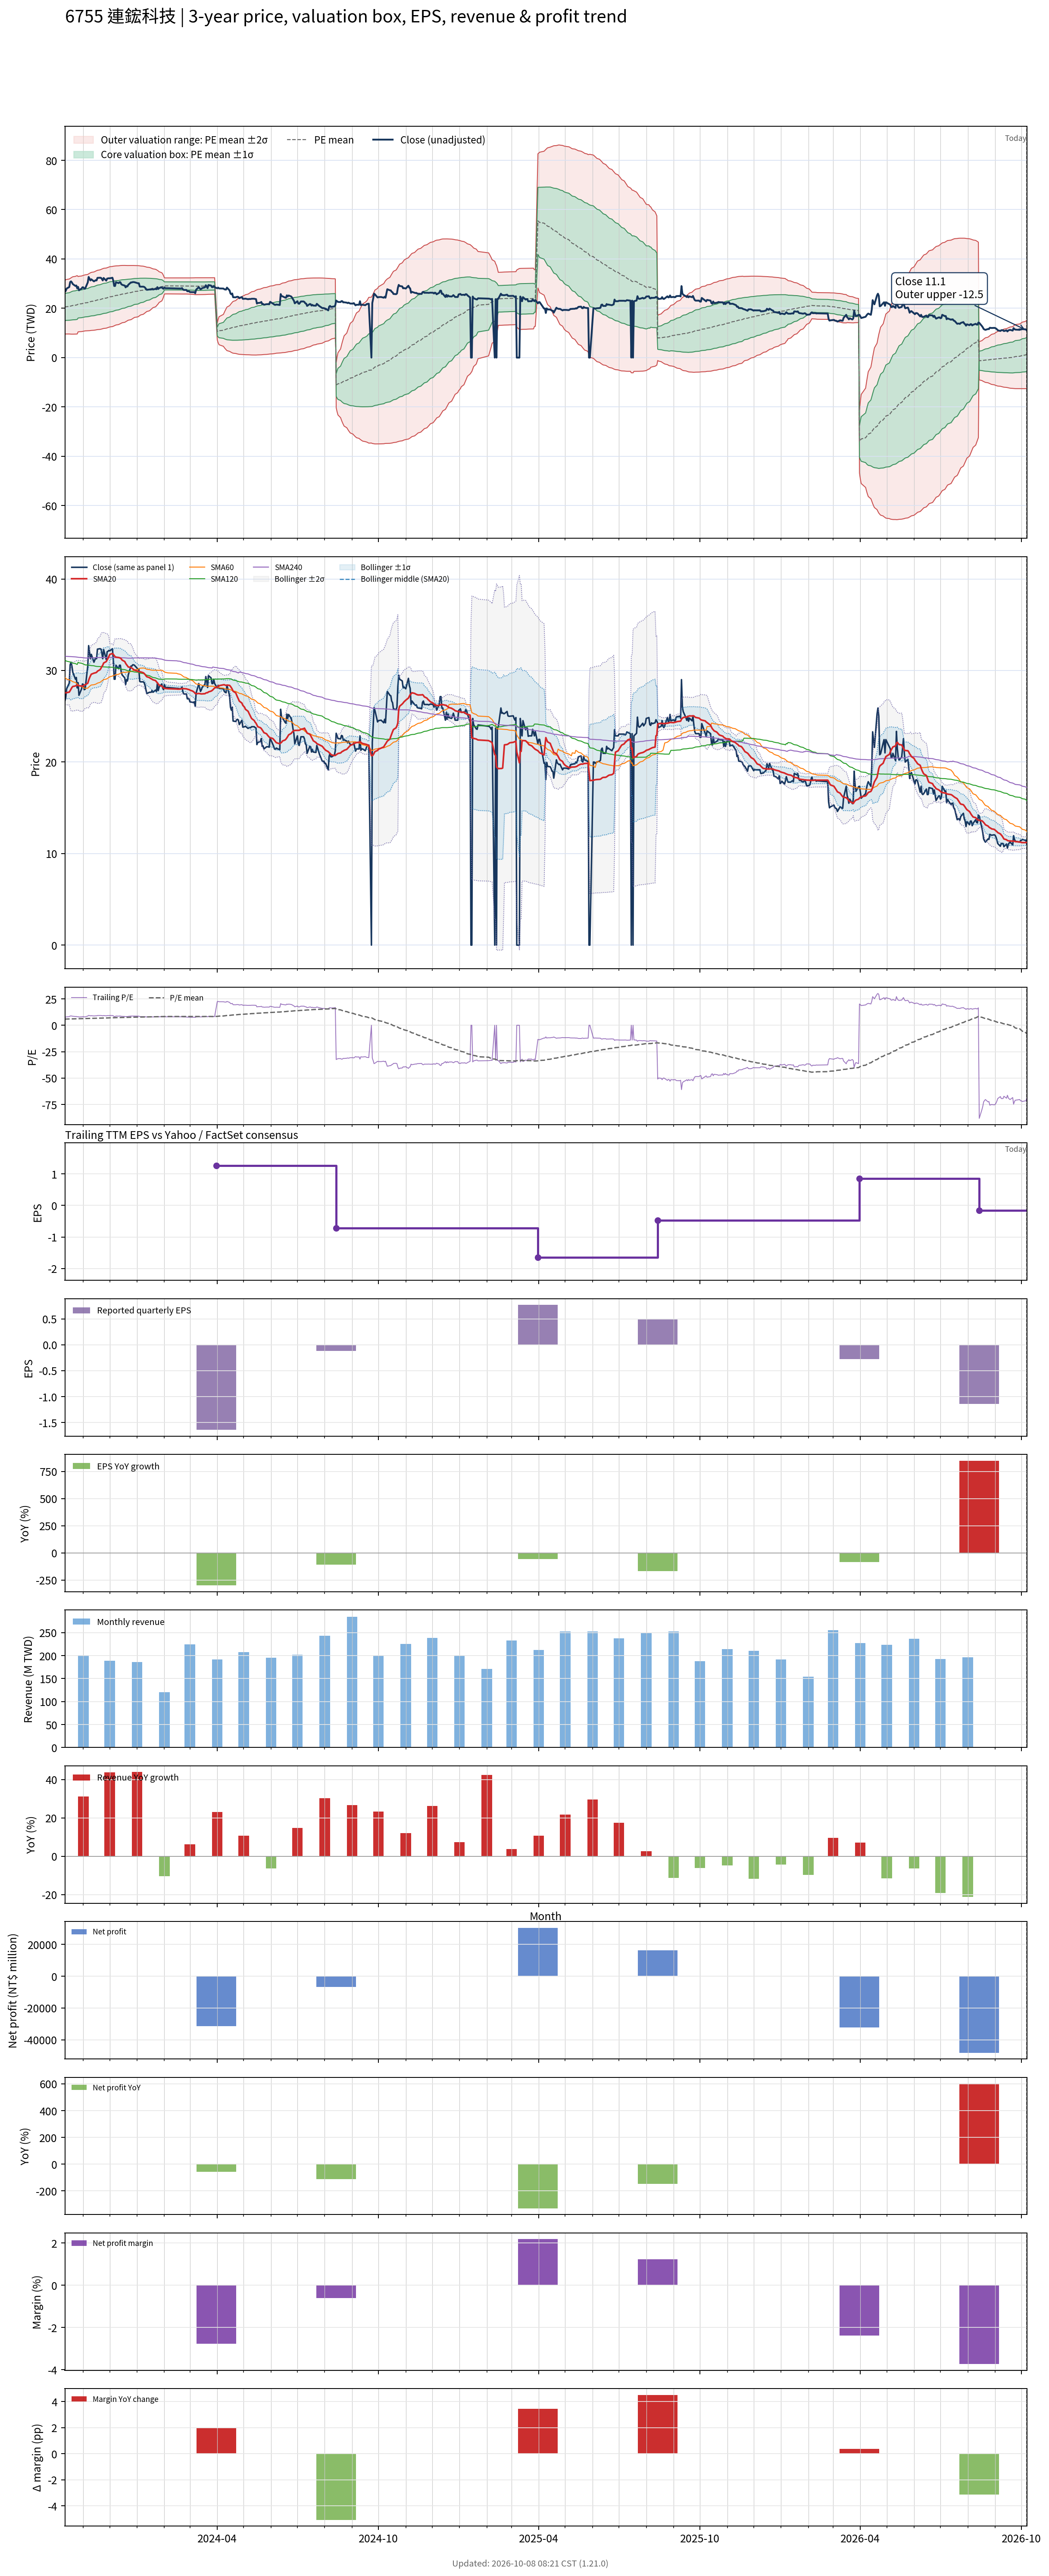

The data file committed next to this chart (first rows):
# chart-version: skill-stock-dynamic-val…
date, close, available_date, period_end, eps, ttm_eps, pe, pe_mean, pe_std, price_m2, price_m1, price_mean, price_p1, price_p2, forward_eps, forward_pe, forward_pe_mean, forward_pe_std, forward_price_m2, forward_price_m1, forward_price_mean, forward_price_p1, forward_price_p2, sma20
2023-10-11, 26.67, 2023-08-14, 2023-06-30, -0.74, 3.496, 7.627, 5.859, 1.564, 9.551, 15.02, 20.49, 25.95, 31.42, , , , , , , , , , 27.59
2023-10-12, 27.05, 2023-08-14, 2023-06-30, -0.74, 3.496, 7.736, 5.881, 1.572, 9.571, 15.07, 20.56, 26.06, 31.55, , , , , , , , , , 27.56
2023-10-13, 28, 2023-08-14, 2023-06-30, -0.74, 3.496, 8.009, 5.904, 1.582, 9.578, 15.11, 20.64, 26.17, 31.71, , , , , , , , , , 27.58
2023-10-16, 28.62, 2023-08-14, 2023-06-30, -0.74, 3.496, 8.186, 5.929, 1.595, 9.579, 15.15, 20.73, 26.3, 31.88, , , , , , , , , , 27.64
2023-10-17, 30.62, 2023-08-14, 2023-06-30, -0.74, 3.496, 8.758, 5.959, 1.614, 9.548, 15.19, 20.83, 26.48, 32.12, , , , , , , , , , 27.8
2023-10-18, 30.9, 2023-08-14, 2023-06-30, -0.74, 3.496, 8.84, 5.99, 1.633, 9.522, 15.23, 20.94, 26.65, 32.36, , , , , , , , , , 27.97
2023-10-19, 30.48, 2023-08-14, 2023-06-30, -0.74, 3.496, 8.717, 6.02, 1.65, 9.509, 15.28, 21.05, 26.82, 32.58, , , , , , , , , , 28.14
2023-10-20, 29.81, 2023-08-14, 2023-06-30, -0.74, 3.496, 8.526, 6.048, 1.664, 9.511, 15.33, 21.14, 26.96, 32.78, , , , , , , , , , 28.25
2023-10-23, 29.05, 2023-08-14, 2023-06-30, -0.74, 3.496, 8.308, 6.074, 1.674, 9.529, 15.38, 21.24, 27.09, 32.94, , , , , , , , , , 28.31
2023-10-24, 29.24, 2023-08-14, 2023-06-30, -0.74, 3.496, 8.363, 6.101, 1.685, 9.55, 15.44, 21.33, 27.22, 33.11, , , , , , , , , , 28.37
2023-10-25, 28.1, 2023-08-14, 2023-06-30, -0.74, 3.496, 8.036, 6.127, 1.691, 9.594, 15.51, 21.42, 27.33, 33.24, , , , , , , , , , 28.38
2023-10-26, 28.67, 2023-08-14, 2023-06-30, -0.74, 3.496, 8.2, 6.195, 1.605, 10.44, 16.05, 21.66, 27.27, 32.88, , , , , , , , , , 28.4
2023-10-27, 27.29, 2023-08-14, 2023-06-30, -0.74, 3.496, 7.805, 6.218, 1.608, 10.5, 16.12, 21.74, 27.36, 32.98, , , , , , , , , , 28.33
2023-10-30, 28, 2023-08-14, 2023-06-30, -0.74, 3.496, 8.009, 6.244, 1.612, 10.56, 16.19, 21.83, 27.46, 33.1, , , , , , , , , , 28.3
2023-10-31, 28.52, 2023-08-14, 2023-06-30, -0.74, 3.496, 8.159, 6.271, 1.616, 10.62, 16.27, 21.93, 27.58, 33.23, , , , , , , , , , 28.3
2023-11-01, 28.48, 2023-08-14, 2023-06-30, -0.74, 3.496, 8.145, 6.298, 1.62, 10.69, 16.35, 22.02, 27.68, 33.35, , , , , , , , , , 28.33
2023-11-02, 27.9, 2023-08-14, 2023-06-30, -0.74, 3.496, 7.982, 6.324, 1.623, 10.76, 16.43, 22.11, 27.78, 33.45, , , , , , , , , , 28.4
2023-11-03, 27.95, 2023-08-14, 2023-06-30, -0.74, 3.496, 7.995, 6.349, 1.625, 10.84, 16.52, 22.2, 27.88, 33.56, , , , , , , , , , 28.44
2023-11-06, 30.48, 2023-08-14, 2023-06-30, -0.74, 3.496, 8.717, 6.381, 1.633, 10.89, 16.6, 22.31, 28.02, 33.73, , , , , , , , , , 28.61
2023-11-07, 32.71, 2023-08-14, 2023-06-30, -0.74, 3.496, 9.357, 6.419, 1.649, 10.91, 16.67, 22.44, 28.21, 33.97, , , , , , , , , , 28.93
2023-11-08, 32, 2023-08-14, 2023-06-30, -0.74, 3.496, 9.153, 6.453, 1.663, 10.93, 16.75, 22.56, 28.38, 34.19, , , , , , , , , , 29.19
2023-11-09, 31.29, 2023-08-14, 2023-06-30, -0.74, 3.496, 8.949, 6.486, 1.673, 10.98, 16.83, 22.68, 28.53, 34.37, , , , , , , , , , 29.4
2023-11-10, 31.76, 2023-08-14, 2023-06-30, -0.74, 3.496, 9.085, 6.521, 1.683, 11.03, 16.91, 22.8, 28.68, 34.57, , , , , , , , , , 29.59
2023-11-13, 30.9, 2023-08-14, 2023-06-30, -0.74, 3.496, 8.84, 6.554, 1.689, 11.1, 17.01, 22.91, 28.82, 34.73, , , , , , , , , , 29.71
2023-11-14, 31.14, 2023-08-14, 2023-06-30, -0.74, 3.496, 8.908, 6.586, 1.698, 11.15, 17.09, 23.02, 28.96, 34.9, , , , , , , , , , 29.73
2023-11-15, 31.38, 2023-08-14, 2023-06-30, -0.74, 3.496, 8.976, 6.619, 1.705, 11.22, 17.18, 23.14, 29.1, 35.06, , , , , , , , , , 29.76
2023-11-16, 31.29, 2023-08-14, 2023-06-30, -0.74, 3.496, 8.949, 6.653, 1.711, 11.3, 17.28, 23.26, 29.24, 35.22, , , , , , , , , , 29.8
2023-11-17, 32.33, 2023-08-14, 2023-06-30, -0.74, 3.496, 9.248, 6.689, 1.719, 11.36, 17.38, 23.39, 29.4, 35.41, , , , , , , , , , 29.92
2023-11-20, 32.38, 2023-08-14, 2023-06-30, -0.74, 3.496, 9.262, 6.726, 1.727, 11.44, 17.48, 23.51, 29.55, 35.59, , , , , , , , , , 30.09
2023-11-21, 32.33, 2023-08-14, 2023-06-30, -0.74, 3.496, 9.248, 6.763, 1.733, 11.52, 17.58, 23.64, 29.7, 35.76, , , , , , , , , , 30.25
2023-11-22, 31.9, 2023-08-14, 2023-06-30, -0.74, 3.496, 9.126, 6.798, 1.737, 11.62, 17.69, 23.77, 29.84, 35.92, , , , , , , , , , 30.44
2023-11-23, 31.29, 2023-08-14, 2023-06-30, -0.74, 3.496, 8.949, 6.833, 1.739, 11.73, 17.81, 23.89, 29.97, 36.05, , , , , , , , , , 30.57
2023-11-24, 32.29, 2023-08-14, 2023-06-30, -0.74, 3.496, 9.235, 6.869, 1.743, 11.83, 17.92, 24.02, 30.11, 36.2, , , , , , , , , , 30.82
2023-11-27, 31.19, 2023-08-14, 2023-06-30, -0.74, 3.496, 8.921, 6.903, 1.743, 11.95, 18.04, 24.13, 30.23, 36.32, , , , , , , , , , 30.98
2023-11-28, 32.05, 2023-08-14, 2023-06-30, -0.74, 3.496, 9.167, 6.94, 1.744, 12.07, 18.16, 24.26, 30.36, 36.46, , , , , , , , , , 31.15
2023-11-29, 32.1, 2023-08-14, 2023-06-30, -0.74, 3.496, 9.18, 6.976, 1.745, 12.18, 18.29, 24.39, 30.49, 36.59, , , , , , , , , , 31.33
2023-11-30, 32.19, 2023-08-14, 2023-06-30, -0.74, 3.496, 9.207, 7.012, 1.746, 12.31, 18.41, 24.52, 30.62, 36.72, , , , , , , , , , 31.55
2023-12-01, 32.14, 2023-08-14, 2023-06-30, -0.74, 3.496, 9.194, 7.049, 1.745, 12.44, 18.54, 24.64, 30.74, 36.84, , , , , , , , , , 31.76
2023-12-04, 32.38, 2023-08-14, 2023-06-30, -0.74, 3.496, 9.262, 7.086, 1.744, 12.58, 18.68, 24.77, 30.87, 36.97, , , , , , , , , , 31.85
2023-12-05, 31.14, 2023-08-14, 2023-06-30, -0.74, 3.496, 8.908, 7.12, 1.74, 12.73, 18.81, 24.89, 30.98, 37.06, , , , , , , , , , 31.77
2023-12-06, 29.05, 2023-08-14, 2023-06-30, -0.74, 3.496, 8.308, 7.148, 1.731, 12.89, 18.94, 24.99, 31.04, 37.1, , , , , , , , , , 31.63
2023-12-07, 29.05, 2023-08-14, 2023-06-30, -0.74, 3.496, 8.308, 7.177, 1.721, 13.06, 19.08, 25.09, 31.11, 37.13, , , , , , , , , , 31.51
2023-12-08, 30.57, 2023-08-14, 2023-06-30, -0.74, 3.496, 8.744, 7.21, 1.713, 13.23, 19.22, 25.21, 31.2, 37.19, , , , , , , , , , 31.45
2023-12-11, 30.19, 2023-08-14, 2023-06-30, -0.74, 3.496, 8.635, 7.242, 1.704, 13.4, 19.36, 25.32, 31.28, 37.23, , , , , , , , , , 31.42
2023-12-12, 30.57, 2023-08-14, 2023-06-30, -0.74, 3.496, 8.744, 7.274, 1.695, 13.58, 19.5, 25.43, 31.36, 37.29, , , , , , , , , , 31.39
2023-12-13, 30.57, 2023-08-14, 2023-06-30, -0.74, 3.496, 8.744, 7.306, 1.686, 13.75, 19.65, 25.54, 31.44, 37.33, , , , , , , , , , 31.35
2023-12-14, 29.81, 2023-08-14, 2023-06-30, -0.74, 3.496, 8.526, 7.337, 1.675, 13.94, 19.79, 25.65, 31.51, 37.36, , , , , , , , , , 31.28
2023-12-15, 29.52, 2023-08-14, 2023-06-30, -0.74, 3.496, 8.445, 7.366, 1.662, 14.13, 19.94, 25.75, 31.57, 37.38, , , , , , , , , , 31.14
2023-12-18, 29.19, 2023-08-14, 2023-06-30, -0.74, 3.496, 8.349, 7.395, 1.649, 14.33, 20.09, 25.86, 31.62, 37.38, , , , , , , , , , 30.98
2023-12-19, 28.48, 2023-08-14, 2023-06-30, -0.74, 3.496, 8.145, 7.424, 1.632, 14.54, 20.25, 25.95, 31.66, 37.37, , , , , , , , , , 30.78
2023-12-20, 29, 2023-08-14, 2023-06-30, -0.74, 3.496, 8.295, 7.453, 1.615, 14.76, 20.41, 26.06, 31.7, 37.35, , , , , , , , , , 30.64
2023-12-21, 28.86, 2023-08-14, 2023-06-30, -0.74, 3.496, 8.254, 7.481, 1.6, 14.97, 20.56, 26.16, 31.75, 37.34, , , , , , , , , , 30.52
2023-12-22, 29.52, 2023-08-14, 2023-06-30, -0.74, 3.496, 8.445, 7.51, 1.585, 15.17, 20.72, 26.26, 31.8, 37.34, , , , , , , , , , 30.38
2023-12-25, 30.48, 2023-08-14, 2023-06-30, -0.74, 3.496, 8.717, 7.542, 1.571, 15.38, 20.87, 26.37, 31.86, 37.35, , , , , , , , , , 30.34
2023-12-26, 30.48, 2023-08-14, 2023-06-30, -0.74, 3.496, 8.717, 7.573, 1.556, 15.6, 21.04, 26.48, 31.92, 37.36, , , , , , , , , , 30.26
2023-12-27, 30.62, 2023-08-14, 2023-06-30, -0.74, 3.496, 8.758, 7.606, 1.54, 15.82, 21.21, 26.59, 31.97, 37.36, , , , , , , , , , 30.19
2023-12-28, 30.62, 2023-08-14, 2023-06-30, -0.74, 3.496, 8.758, 7.638, 1.523, 16.05, 21.38, 26.7, 32.03, 37.35, , , , , , , , , , 30.11
2023-12-29, 30.57, 2023-08-14, 2023-06-30, -0.74, 3.496, 8.744, 7.67, 1.505, 16.29, 21.55, 26.81, 32.08, 37.34, , , , , , , , , , 30.03
2024-01-02, 30.14, 2023-08-14, 2023-06-30, -0.74, 3.496, 8.622, 7.701, 1.486, 16.53, 21.73, 26.92, 32.12, 37.31, , , , , , , , , , 29.92
... 668 more rows
